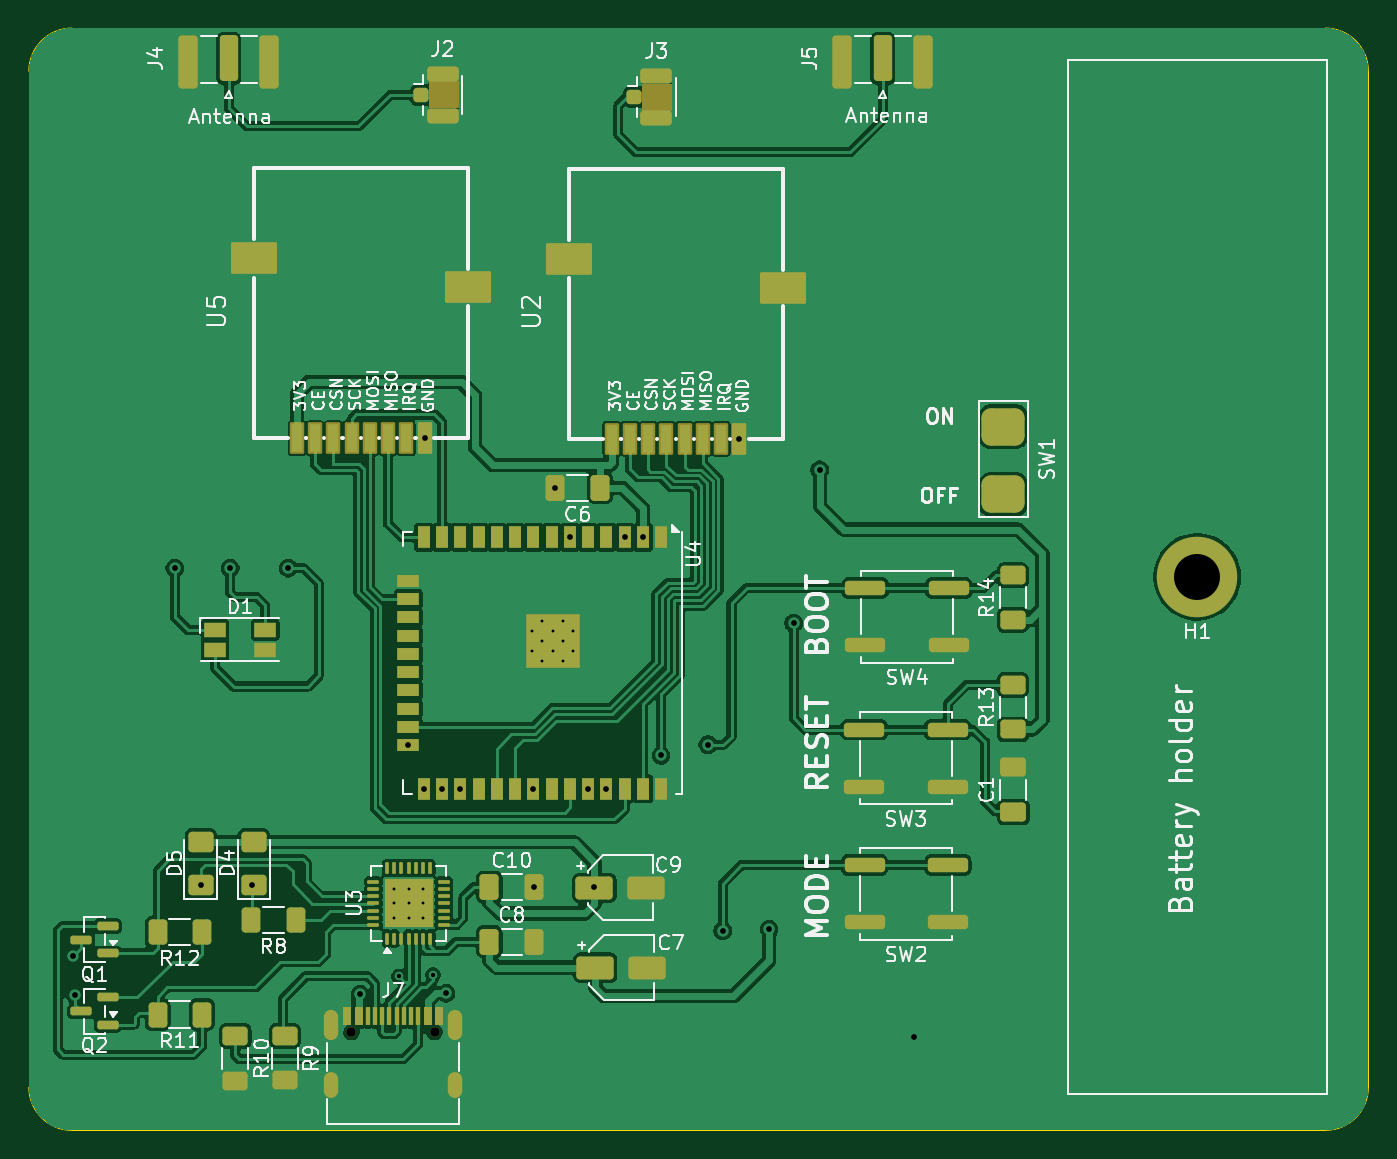
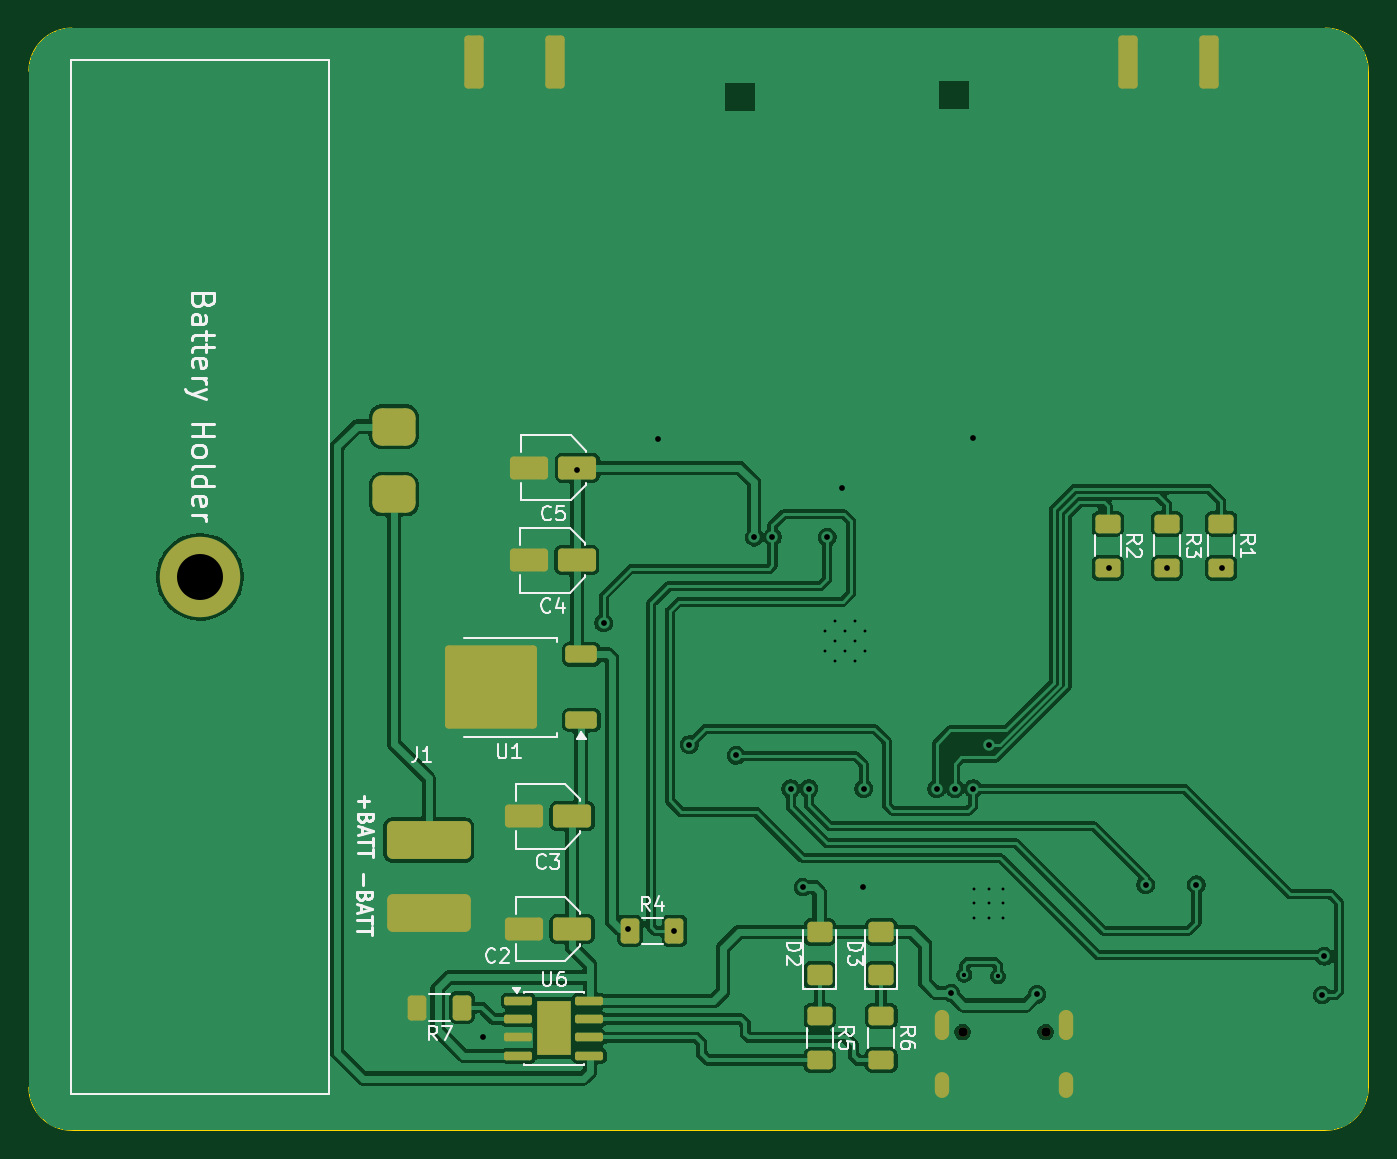
Circuit board: 11 layer files. Board 93.2 x 76.7 mm.
- bottom_copper: jammerBT_v4-B_Cu.gbr (128218 bytes)
- bottom_mask: jammerBT_v4-B_Mask.gbr (4403 bytes)
- paste: jammerBT_v4-B_Paste.gbr (3830 bytes)
- bottom_silk: jammerBT_v4-B_Silkscreen.gbr (32083 bytes)
- outline: jammerBT_v4-Edge_Cuts.gbr (1040 bytes)
- top_copper: jammerBT_v4-F_Cu.gbr (176401 bytes)
- top_mask: jammerBT_v4-F_Mask.gbr (9685 bytes)
- paste: jammerBT_v4-F_Paste.gbr (8401 bytes)
- top_silk: jammerBT_v4-F_Silkscreen.gbr (101676 bytes)
- drill: jammerBT_v4-NPTH.drl (386 bytes)
- drill: jammerBT_v4-PTH.drl (1926 bytes)

=== bottom_copper: jammerBT_v4-B_Cu.gbr (128218 bytes, source omitted) ===
=== bottom_mask: jammerBT_v4-B_Mask.gbr ===
%TF.GenerationSoftware,KiCad,Pcbnew,9.0.7*%
%TF.CreationDate,2026-01-28T06:25:16-03:00*%
%TF.ProjectId,jammerBT_v4,6a616d6d-6572-4425-945f-76342e6b6963,rev?*%
%TF.SameCoordinates,Original*%
%TF.FileFunction,Soldermask,Bot*%
%TF.FilePolarity,Negative*%
%FSLAX46Y46*%
G04 Gerber Fmt 4.6, Leading zero omitted, Abs format (unit mm)*
G04 Created by KiCad (PCBNEW 9.0.7) date 2026-01-28 06:25:16*
%MOMM*%
%LPD*%
G01*
G04 APERTURE LIST*
G04 Aperture macros list*
%AMRoundRect*
0 Rectangle with rounded corners*
0 $1 Rounding radius*
0 $2 $3 $4 $5 $6 $7 $8 $9 X,Y pos of 4 corners*
0 Add a 4 corners polygon primitive as box body*
4,1,4,$2,$3,$4,$5,$6,$7,$8,$9,$2,$3,0*
0 Add four circle primitives for the rounded corners*
1,1,$1+$1,$2,$3*
1,1,$1+$1,$4,$5*
1,1,$1+$1,$6,$7*
1,1,$1+$1,$8,$9*
0 Add four rect primitives between the rounded corners*
20,1,$1+$1,$2,$3,$4,$5,0*
20,1,$1+$1,$4,$5,$6,$7,0*
20,1,$1+$1,$6,$7,$8,$9,0*
20,1,$1+$1,$8,$9,$2,$3,0*%
G04 Aperture macros list end*
%ADD10RoundRect,0.150000X0.825000X0.150000X-0.825000X0.150000X-0.825000X-0.150000X0.825000X-0.150000X0*%
%ADD11R,2.410000X3.810000*%
%ADD12C,5.600000*%
%ADD13RoundRect,0.250000X0.425000X1.600000X-0.425000X1.600000X-0.425000X-1.600000X0.425000X-1.600000X0*%
%ADD14C,0.650000*%
%ADD15O,1.000000X2.100000*%
%ADD16O,1.000000X1.800000*%
%ADD17RoundRect,0.650000X0.850000X-0.650000X0.850000X0.650000X-0.850000X0.650000X-0.850000X-0.650000X0*%
%ADD18RoundRect,0.250001X0.624999X-0.462499X0.624999X0.462499X-0.624999X0.462499X-0.624999X-0.462499X0*%
%ADD19RoundRect,0.250000X-0.625000X0.400000X-0.625000X-0.400000X0.625000X-0.400000X0.625000X0.400000X0*%
%ADD20RoundRect,0.250000X-1.075000X-0.550000X1.075000X-0.550000X1.075000X0.550000X-1.075000X0.550000X0*%
%ADD21RoundRect,0.250000X-0.850000X-0.350000X0.850000X-0.350000X0.850000X0.350000X-0.850000X0.350000X0*%
%ADD22RoundRect,0.249997X-2.950003X-2.650003X2.950003X-2.650003X2.950003X2.650003X-2.950003X2.650003X0*%
%ADD23RoundRect,0.250000X-0.400000X-0.625000X0.400000X-0.625000X0.400000X0.625000X-0.400000X0.625000X0*%
%ADD24RoundRect,0.250000X0.400000X0.625000X-0.400000X0.625000X-0.400000X-0.625000X0.400000X-0.625000X0*%
%ADD25RoundRect,0.395250X2.531000X0.922250X-2.531000X0.922250X-2.531000X-0.922250X2.531000X-0.922250X0*%
%ADD26RoundRect,0.395250X2.517250X0.922250X-2.517250X0.922250X-2.517250X-0.922250X2.517250X-0.922250X0*%
G04 APERTURE END LIST*
D10*
%TO.C,U6*%
X185925000Y-119532500D03*
X185925000Y-120802500D03*
X185925000Y-122072500D03*
X185925000Y-123342500D03*
X180975000Y-123342500D03*
X180975000Y-122072500D03*
X180975000Y-120802500D03*
X180975000Y-119532500D03*
D11*
X183450000Y-121437500D03*
%TD*%
D12*
%TO.C,H1*%
X208080000Y-90020000D03*
%TD*%
D13*
%TO.C,J4*%
X137850000Y-54182500D03*
X143500000Y-54182500D03*
%TD*%
%TO.C,J5*%
X183370000Y-54182500D03*
X189020000Y-54182500D03*
%TD*%
D14*
%TO.C,J7*%
X149225000Y-121705000D03*
X155005000Y-121705000D03*
D15*
X147795000Y-121185000D03*
D16*
X147795000Y-125385000D03*
D15*
X156435000Y-121185000D03*
D16*
X156435000Y-125385000D03*
%TD*%
D17*
%TO.C,SW1*%
X194585000Y-84265000D03*
X194585000Y-79565000D03*
%TD*%
D18*
%TO.C,D3*%
X160675000Y-117707500D03*
X160675000Y-114732500D03*
%TD*%
D19*
%TO.C,R2*%
X144910000Y-86317200D03*
X144910000Y-89417200D03*
%TD*%
D20*
%TO.C,C2*%
X182185000Y-114525000D03*
X185535000Y-114525000D03*
%TD*%
D19*
%TO.C,R5*%
X164955000Y-120560000D03*
X164955000Y-123660000D03*
%TD*%
%TO.C,R1*%
X137010000Y-86317200D03*
X137010000Y-89417200D03*
%TD*%
%TO.C,R3*%
X140785000Y-86317200D03*
X140785000Y-89417200D03*
%TD*%
D20*
%TO.C,C5*%
X181810000Y-82425000D03*
X185160000Y-82425000D03*
%TD*%
D21*
%TO.C,U1*%
X181530000Y-99982500D03*
D22*
X187830000Y-97702500D03*
D21*
X181530000Y-95422500D03*
%TD*%
D20*
%TO.C,C4*%
X181860000Y-88850000D03*
X185210000Y-88850000D03*
%TD*%
D23*
%TO.C,R7*%
X189855000Y-119990000D03*
X192955000Y-119990000D03*
%TD*%
D18*
%TO.C,D2*%
X164955000Y-117707500D03*
X164955000Y-114732500D03*
%TD*%
D24*
%TO.C,R4*%
X178160000Y-114650000D03*
X175060000Y-114650000D03*
%TD*%
D20*
%TO.C,C3*%
X182185000Y-106675000D03*
X185535000Y-106675000D03*
%TD*%
D25*
%TO.C,J1*%
X192161250Y-108333750D03*
D26*
X192175000Y-113416250D03*
%TD*%
D19*
%TO.C,R6*%
X160665000Y-120560000D03*
X160665000Y-123660000D03*
%TD*%
M02*

=== paste: jammerBT_v4-B_Paste.gbr (3830 bytes, source withheld) ===
=== bottom_silk: jammerBT_v4-B_Silkscreen.gbr (32083 bytes, source omitted) ===
=== outline: jammerBT_v4-Edge_Cuts.gbr ===
%TF.GenerationSoftware,KiCad,Pcbnew,9.0.7*%
%TF.CreationDate,2026-01-28T06:25:16-03:00*%
%TF.ProjectId,jammerBT_v4,6a616d6d-6572-4425-945f-76342e6b6963,rev?*%
%TF.SameCoordinates,Original*%
%TF.FileFunction,Profile,NP*%
%FSLAX46Y46*%
G04 Gerber Fmt 4.6, Leading zero omitted, Abs format (unit mm)*
G04 Created by KiCad (PCBNEW 9.0.7) date 2026-01-28 06:25:16*
%MOMM*%
%LPD*%
G01*
G04 APERTURE LIST*
%TA.AperFunction,Profile*%
%ADD10C,0.100000*%
%TD*%
G04 APERTURE END LIST*
D10*
X126770000Y-54830000D02*
G75*
G02*
X129770000Y-51830000I3000000J0D01*
G01*
X129770000Y-128540000D02*
G75*
G02*
X126770000Y-125540000I0J3000000D01*
G01*
X216990000Y-51830000D02*
G75*
G02*
X219990000Y-54830000I0J-3000000D01*
G01*
X219990000Y-125540000D02*
G75*
G02*
X216990000Y-128540000I-3000000J0D01*
G01*
X126770000Y-125540000D02*
X126770000Y-54830000D01*
X129770000Y-51830000D02*
X216990000Y-51830000D01*
X216990000Y-128540000D02*
X129770000Y-128540000D01*
X219990000Y-54830000D02*
X219990000Y-125540000D01*
M02*

=== top_copper: jammerBT_v4-F_Cu.gbr (176401 bytes, source omitted) ===
=== top_mask: jammerBT_v4-F_Mask.gbr (9685 bytes, source omitted) ===
=== paste: jammerBT_v4-F_Paste.gbr (8401 bytes, source omitted) ===
=== top_silk: jammerBT_v4-F_Silkscreen.gbr (101676 bytes, source omitted) ===
=== drill: jammerBT_v4-NPTH.drl ===
M48
; DRILL file {KiCad 9.0.7} date 2026-01-28T06:25:18-0300
; FORMAT={-:-/ absolute / metric / decimal}
; #@! TF.CreationDate,2026-01-28T06:25:18-03:00
; #@! TF.GenerationSoftware,Kicad,Pcbnew,9.0.7
; #@! TF.FileFunction,NonPlated,1,2,NPTH
FMAT,2
METRIC
; #@! TA.AperFunction,NonPlated,NPTH,ComponentDrill
T1C0.650
%
G90
G05
T1
X149.225Y-121.705
X155.005Y-121.705
M30

=== drill: jammerBT_v4-PTH.drl ===
M48
; DRILL file {KiCad 9.0.7} date 2026-01-28T06:25:18-0300
; FORMAT={-:-/ absolute / metric / decimal}
; #@! TF.CreationDate,2026-01-28T06:25:18-03:00
; #@! TF.GenerationSoftware,Kicad,Pcbnew,9.0.7
; #@! TF.FileFunction,Plated,1,2,PTH
FMAT,2
METRIC
; #@! TA.AperFunction,Plated,PTH,ComponentDrill
T1C0.200
; #@! TA.AperFunction,Plated,PTH,ViaDrill
T2C0.300
; #@! TA.AperFunction,Plated,PTH,ViaDrill
T3C0.400
; #@! TA.AperFunction,Plated,PTH,ComponentDrill
T4C0.600
; #@! TA.AperFunction,Plated,PTH,ComponentDrill
T5C1.300
; #@! TA.AperFunction,Plated,PTH,ComponentDrill
T6C3.200
%
G90
G05
T1
X152.2Y-111.74
X152.2Y-112.74
X152.2Y-113.74
X153.2Y-111.74
X153.2Y-112.74
X153.2Y-113.74
X154.2Y-111.74
X154.2Y-112.74
X154.2Y-113.74
X161.815Y-93.81
X161.815Y-95.21
X162.515Y-93.11
X162.515Y-94.51
X162.515Y-95.91
X163.215Y-93.81
X163.215Y-95.21
X163.915Y-93.11
X163.915Y-94.51
X163.915Y-95.91
X164.615Y-93.81
X164.615Y-95.21
T2
X152.55Y-117.83
X154.89Y-117.73
T3
X129.83Y-116.43
X129.99Y-119.12
X136.932Y-89.417
X138.735Y-111.447
X140.785Y-89.417
X142.275Y-111.447
X144.832Y-89.417
X149.83Y-119.08
X153.175Y-101.725
X154.27Y-104.76
X154.312Y-80.38
X155.54Y-104.76
X155.81Y-118.99
X156.81Y-104.76
X161.89Y-104.76
X161.947Y-111.61
X163.397Y-83.82
X164.43Y-87.26
X165.7Y-104.76
X166.125Y-111.61
X166.97Y-104.76
X168.24Y-87.26
X169.51Y-87.26
X170.765Y-102.45
X174.02Y-101.7
X175.06Y-114.65
X176.225Y-80.406
X178.285Y-114.525
X179.99Y-93.24
X181.81Y-82.57
X188.39Y-122.01
T6
X208.08Y-90.02
T4
G00X147.795Y-120.635
M15
G01X147.795Y-121.735
M16
G05
G00X147.795Y-124.985
M15
G01X147.795Y-125.785
M16
G05
G00X156.435Y-120.635
M15
G01X156.435Y-121.735
M16
G05
G00X156.435Y-124.985
M15
G01X156.435Y-125.785
M16
G05
T5
G00X193.985Y-79.565
M15
G01X195.185Y-79.565
M16
G05
G00X193.985Y-84.265
M15
G01X195.185Y-84.265
M16
G05
M30

